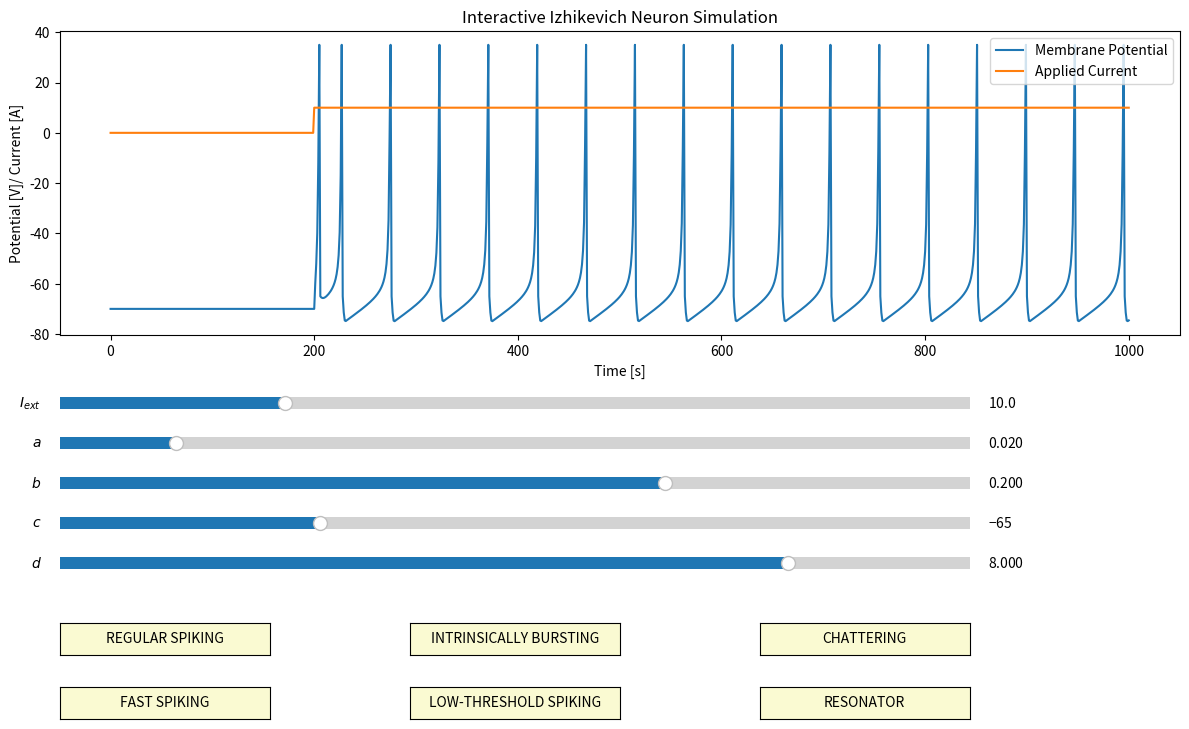

Here is the Python script that generated this plot:
__author__ = "Devrim Celik"

"""
Interative plot, showcasing the Izhikevich Model dynamics and the
diverse neuron types it can adapt to
"""

import numpy as np
import matplotlib.pyplot as plt
from matplotlib.pyplot import  Button, Slider

#==============================================================================#

def Izhikevich_Model(_I = 10, a = 0.02, b = 0.2, c = -65, d = 8):

    ######### Constants
    spike_value = 35                            # Maximal Spike Value

    ######### Experimental Setup
    # TIME
    T               =   1000                    # total simulation length [ms]
    dt              =   1                       # step size [ms]
    time            =   np.arange(0, T+dt, dt)  # step values [ms]
    # VOLTAGE
    V               =   np.zeros(len(time))     # array for saving voltage history
    V[0]            =   -70                     # set initial to resting potential
    # RECOVERY
    u               =   np.zeros(len(time))     # array for saving Recovery history
    u[0]            =   -14
    # CURRENT
    I = np.zeros(len(time))
    I[200:1500] = _I

    for t in range(1, len(time)):
        # if we still didnt reach spike potential
        if V[t-1] < spike_value:
            # ODE for membrane potential
            dV      = (0.04 * V[t-1] + 5) * V[t-1] + 140 - u[t-1]
            V[t]    = V[t-1] + (dV + I[t-1]) * dt
            # ODE for recovery variable
            du      = a * (b * V[t-1] - u[t-1])
            u[t]    = u[t-1] + dt * du
        # spike reached!
        else:
            V[t-1] = spike_value    # set to spike value
            V[t] = c                # reset membrane voltage
            u[t] = u[t-1] + d       # reset recovery

    return V

def I_values(_I=10, time=None):
    I = np.zeros(len(time))
    I[200:1500] = _I
    print(len(I))
    return I

#==============================================================================#

def start_IZ_sim():
    # time parameters for plotting
    T               =   1000                    # total simulation length [ms]
    dt              =   1                     # step size [ms]
    time            =   np.arange(0, T+dt, dt)  # step values [ms]

    # initial parameters
    I_init = 10
    a_init = 0.02
    b_init = 0.2
    c_init = -65
    d_init = 8

    V = Izhikevich_Model()
    I = I_values(time=time)

    ######### Plotting
    axis_color = 'lightgoldenrodyellow'

    fig = plt.figure("Simple Izhikevich Neuron", figsize=(14, 8))
    ax = fig.add_subplot(111)
    plt.title("Interactive Izhikevich Neuron Simulation")
    fig.subplots_adjust(left=0.1, bottom=0.5)

    # plot lines
    line = plt.plot(time, V, label="Membrane Potential")[0]
    line2 = plt.plot(time, I, label="Applied Current")[0]

    # add legend
    plt.legend(loc="upper right")

    # add axis labels
    plt.ylabel("Potential [V]/ Current [A]")
    plt.xlabel("Time [s]")

    # define sliders (position, color, inital value, parameter, etc...)
    I_slider_axis = plt.axes([0.1, 0.40, 0.65, 0.03], facecolor=axis_color)
    I_slider = Slider(I_slider_axis, '$I_{ext}$ ', 0.1, 40, valinit=I_init)

    a_slider_axis = plt.axes([0.1, 0.35, 0.65, 0.03], facecolor=axis_color)
    a_slider = Slider(a_slider_axis, '$a$', 0.001, 0.15, valinit=a_init)

    b_slider_axis = plt.axes([0.1, 0.30, 0.65, 0.03], facecolor=axis_color)
    b_slider = Slider(b_slider_axis, '$b$', 0.001, 0.3, valinit=b_init)

    c_slider_axis = plt.axes([0.1, 0.25, 0.65, 0.03], facecolor=axis_color)
    c_slider = Slider(c_slider_axis, '$c$', -75, -40, valinit=c_init)

    d_slider_axis = plt.axes([0.1, 0.20, 0.65, 0.03], facecolor=axis_color)
    d_slider = Slider(d_slider_axis, '$d$', 0.001, 10, valinit=d_init)

    # update functions
    def update(val):
        line.set_ydata(
            Izhikevich_Model(I_slider.val, a_slider.val, b_slider.val,
                             c_slider.val, d_slider.val))
        line2.set_ydata(I_values(I_slider.val, time=time))

    # update, if any slider is moved
    I_slider.on_changed(update)
    a_slider.on_changed(update)
    b_slider.on_changed(update)
    c_slider.on_changed(update)
    d_slider.on_changed(update)

    ########################### REGULAR SPIKING BUTTON #############################
    # Add a button for resetting the parameters
    RS_button_ax = plt.axes([0.1, 0.1, 0.15, 0.04])
    RS_button = Button(
        RS_button_ax, 'REGULAR SPIKING', color=axis_color, hovercolor='0.975')

    # event of resert button being clicked
    def RS_button_was_clicked(event):
        #I_slider.reset()
        a_slider.reset()
        b_slider.reset()
        c_slider.reset()
        d_slider.reset()

    RS_button.on_clicked(RS_button_was_clicked)

    ########################### INTRINSICALLY BURSTING BUTTON ######################
    # Add a button for resetting the parameters
    IB_button_ax = plt.axes([0.35, 0.1, 0.15, 0.04])
    IB_button = Button(
        IB_button_ax,
        'INTRINSICALLY BURSTING',
        color=axis_color,
        hovercolor='0.975')

    # event of resert button being clicked
    def IB_button_was_clicked(event):
        #I_slider.reset()
        a_slider.reset()
        b_slider.reset()
        c_slider.set_val(-55)
        d_slider.set_val(4)

    IB_button.on_clicked(IB_button_was_clicked)

    ################################ CHATTERING BUTTON #############################
    # Add a button for resetting the parameters
    CH_button_ax = plt.axes([0.6, 0.1, 0.15, 0.04])
    CH_button = Button(
        CH_button_ax, 'CHATTERING', color=axis_color, hovercolor='0.975')

    # event of resert button being clicked
    def CH_button_was_clicked(event):
        #I_slider.reset()
        a_slider.reset()
        b_slider.reset()
        c_slider.set_val(-50)
        d_slider.set_val(2)

    CH_button.on_clicked(CH_button_was_clicked)

    ############################### FAST SPIKING BUTTON ############################
    # Add a button for resetting the parameters
    FS_button_ax = plt.axes([0.1, 0.02, 0.15, 0.04])
    FS_button = Button(
        FS_button_ax, 'FAST SPIKING', color=axis_color, hovercolor='0.975')

    # event of resert button being clicked
    def FS_button_was_clicked(event):
        #I_slider.reset()
        a_slider.set_val(0.1)
        b_slider.reset()
        c_slider.reset()
        d_slider.reset()

    FS_button.on_clicked(FS_button_was_clicked)

    ######################### LOW-THRESHOLD SPIKING BUTTON #########################
    # Add a button for resetting the parameters
    LTS_button_ax = plt.axes([0.35, 0.02, 0.15, 0.04])
    LTS_button = Button(
        LTS_button_ax,
        'LOW-THRESHOLD SPIKING',
        color=axis_color,
        hovercolor='0.975')

    # event of resert button being clicked
    def LTS_button_was_clicked(event):
        #I_slider.reset()
        a_slider.reset()
        b_slider.set_val(0.25)
        c_slider.reset()
        d_slider.reset()

    LTS_button.on_clicked(LTS_button_was_clicked)

    ################################# RESONATOR BUTTON #############################
    # Add a button for resetting the parameters
    RZ_button_ax = plt.axes([0.6, 0.02, 0.15, 0.04])
    RZ_button_ = Button(
        RZ_button_ax, 'RESONATOR', color=axis_color, hovercolor='0.975')

    # TODO Does it work?
    # event of resert button being clicked
    def RZ_button_was_clicked(event):
        #I_slider.reset()
        a_slider.set_val(0.1)
        b_slider.set_val(0.26)
        c_slider.reset()
        d_slider.reset()

    RZ_button_.on_clicked(RZ_button_was_clicked)

    plt.show()


#==============================================================================#

if (__name__ == '__main__'):
    start_IZ_sim()